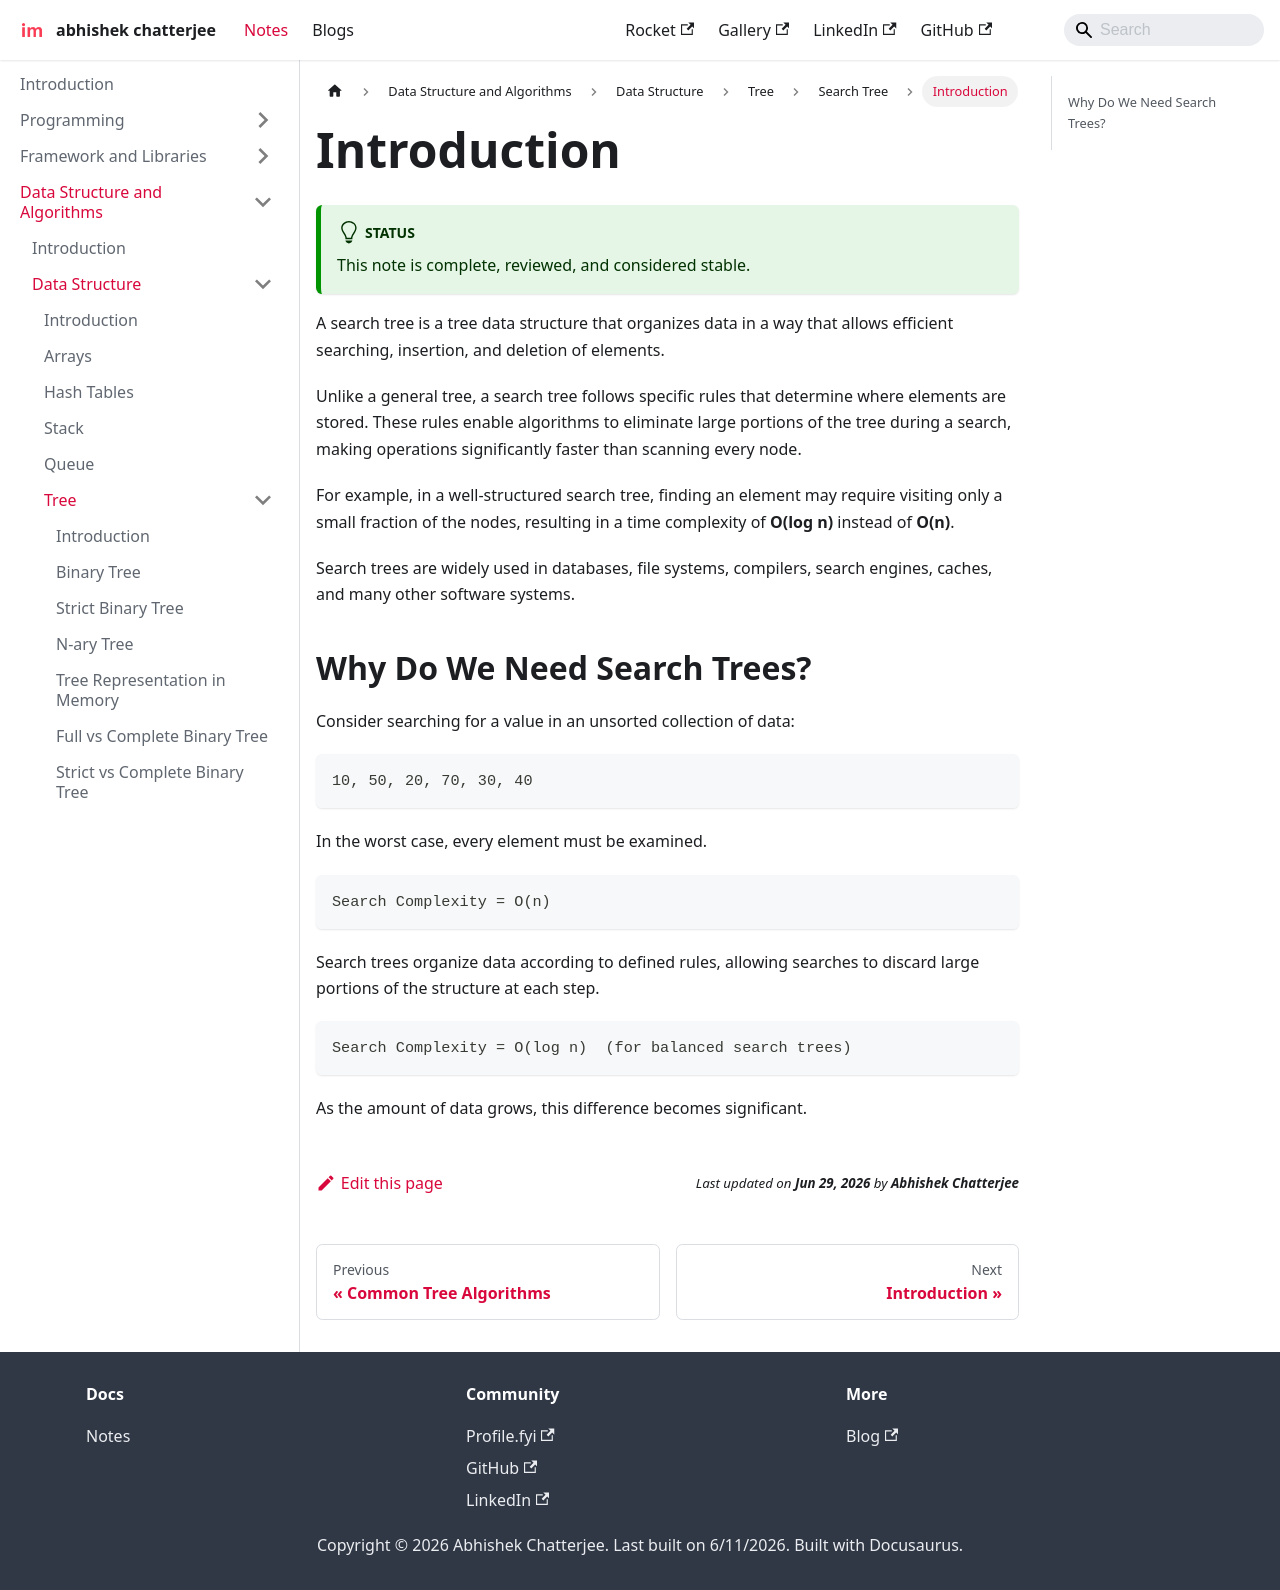

repository: imdeepmind/imdeepmind.github.io · page: docs/data-structure-and-algorithms/data-structures/tree/search-tree/introduction/index.html · generator: docusaurus

---
sidebar_position: 1
---

# Introduction

:::tip[Status]

This note is complete, reviewed, and considered stable.

:::

A search tree is a tree data structure that organizes data in a way that allows efficient searching, insertion, and deletion of elements.

Unlike a general tree, a search tree follows specific rules that determine where elements are stored. These rules enable algorithms to eliminate large portions of the tree during a search, making operations significantly faster than scanning every node.

For example, in a well-structured search tree, finding an element may require visiting only a small fraction of the nodes, resulting in a time complexity of **O(log n)** instead of **O(n)**.

Search trees are widely used in databases, file systems, compilers, search engines, caches, and many other software systems.

## Why Do We Need Search Trees?

Consider searching for a value in an unsorted collection of data:

```text
10, 50, 20, 70, 30, 40
```

In the worst case, every element must be examined.

```text
Search Complexity = O(n)
```

Search trees organize data according to defined rules, allowing searches to discard large portions of the structure at each step.

```text
Search Complexity = O(log n)  (for balanced search trees)
```

As the amount of data grows, this difference becomes significant.
